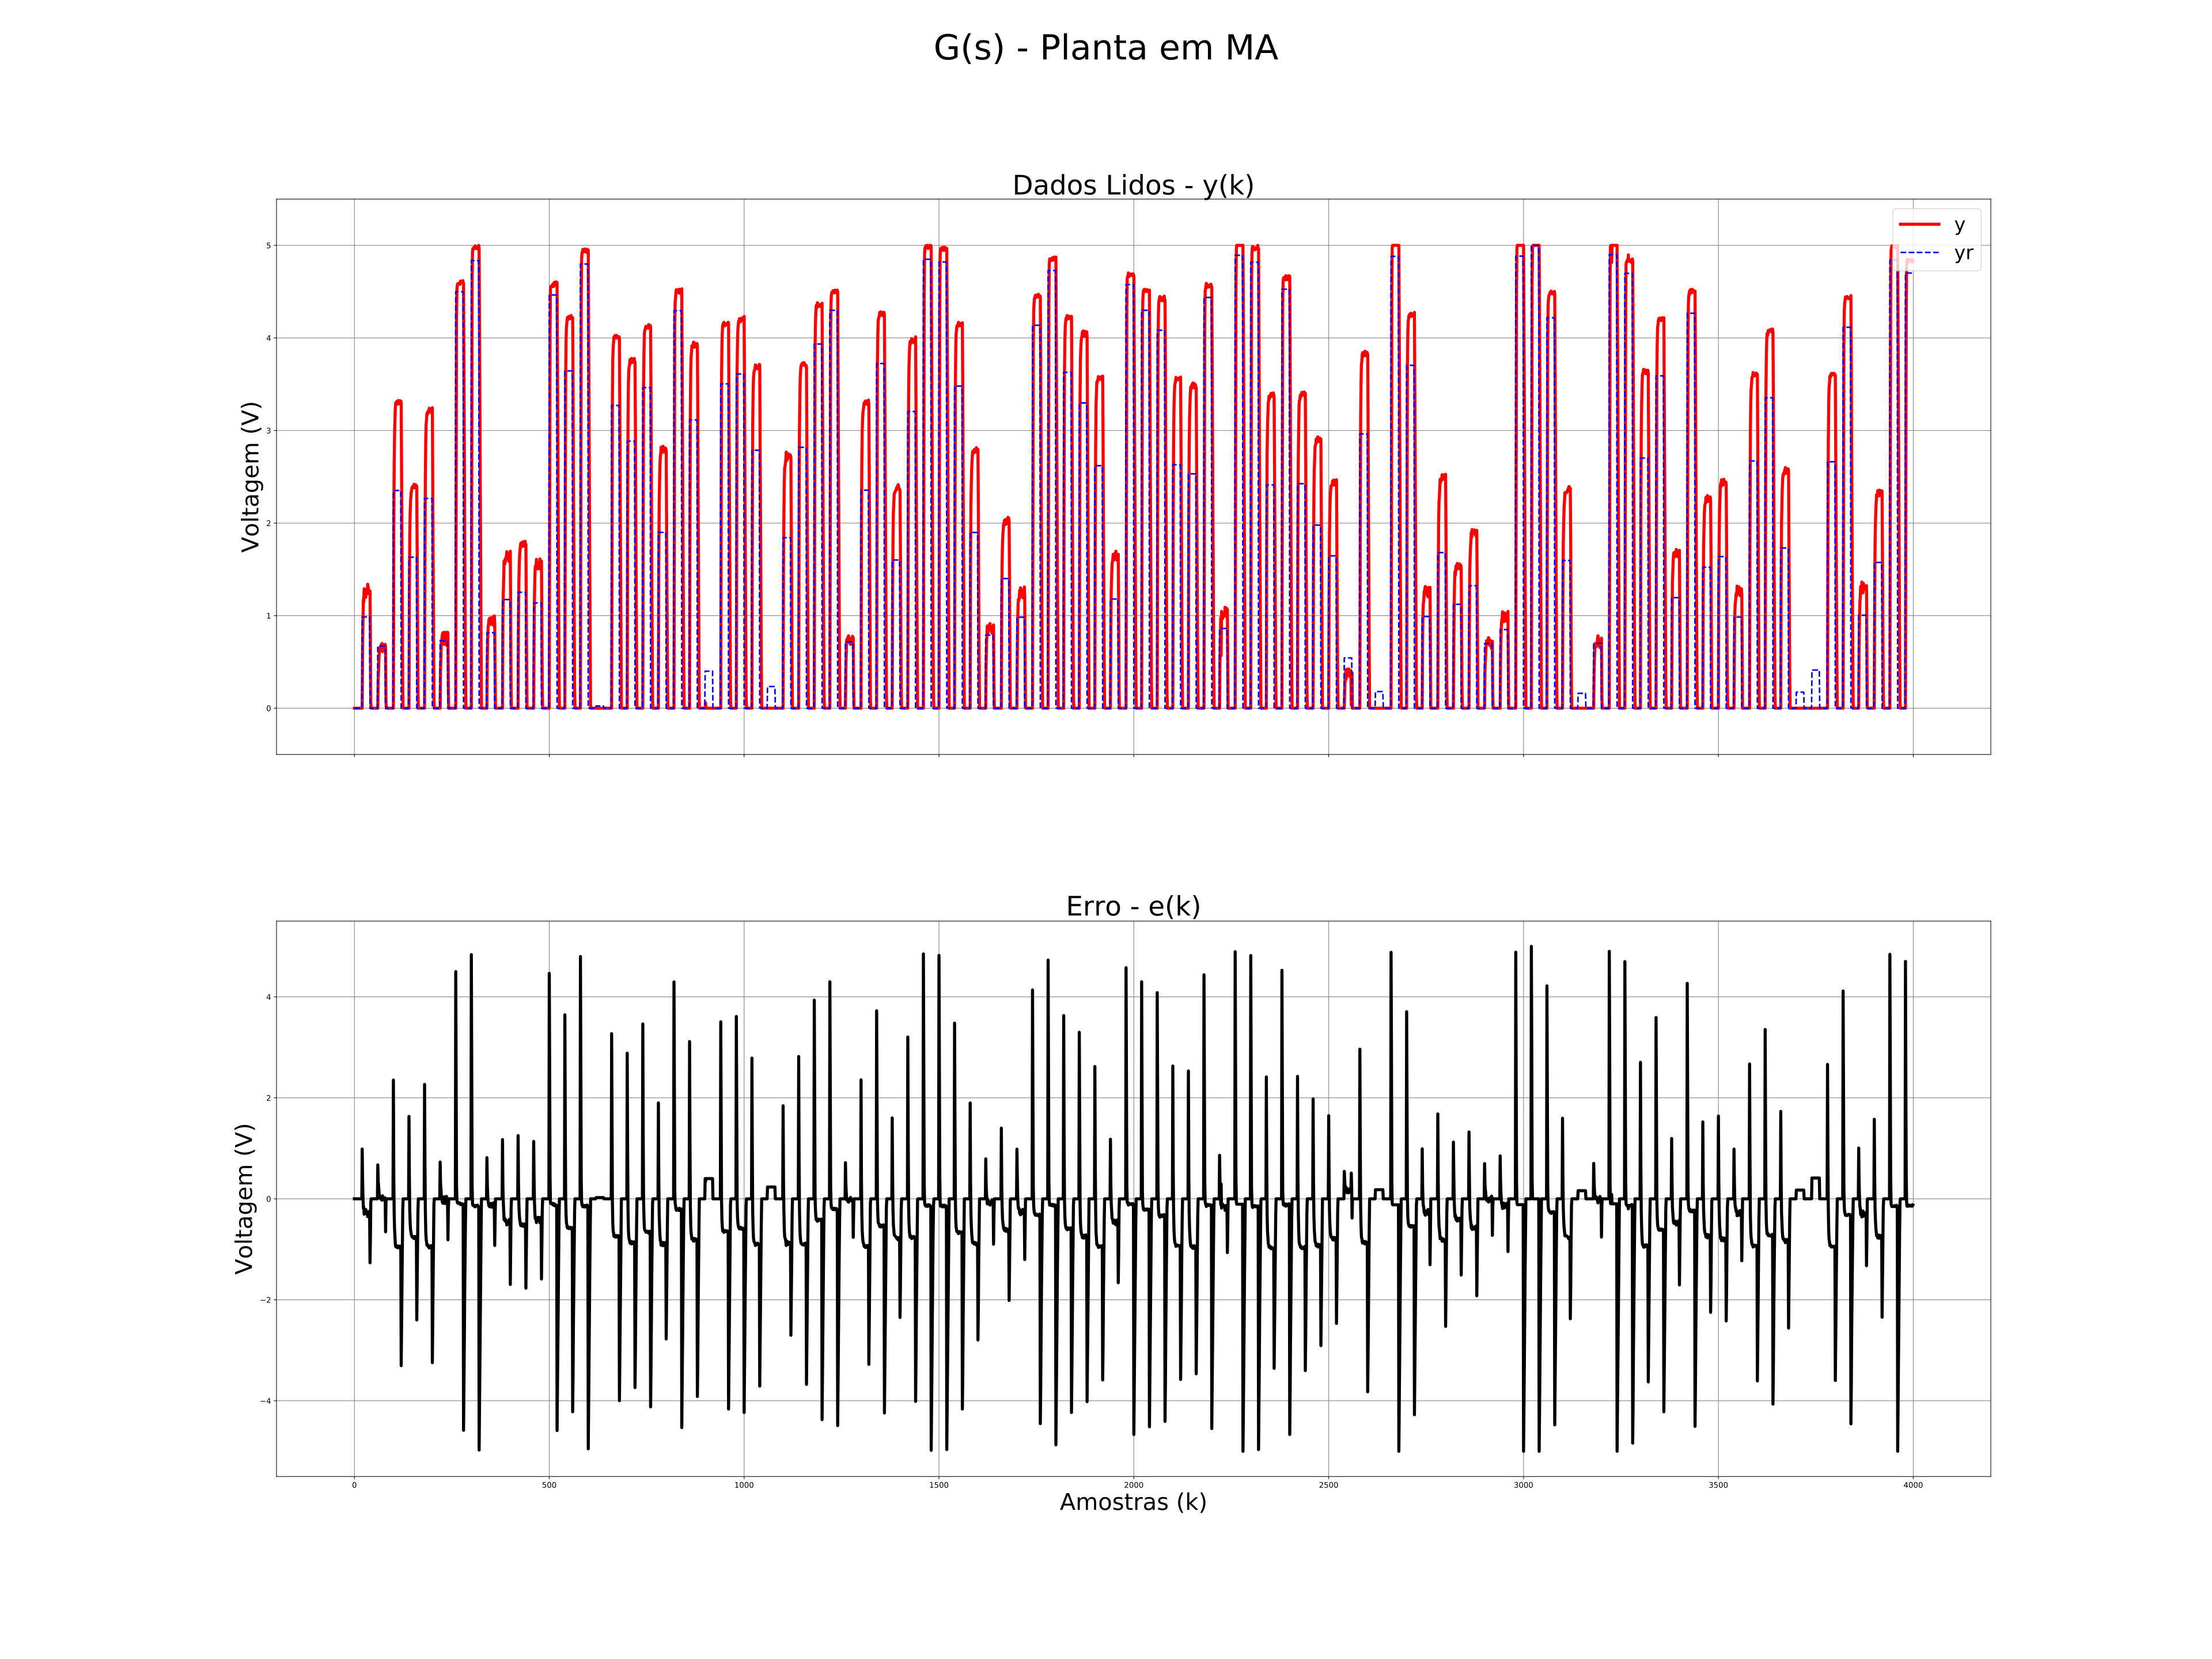

The file beside this chart, header and first rows:
yr, y, fs
0.0, 0.0, 10.0
0.0, 0.0, 
0.0, 0.0, 
0.0, 0.0, 
0.0, 0.0, 
0.0, 0.0, 
0.0, 0.0, 
0.0, 0.0, 
0.0, 0.0, 
0.0, 0.0, 
0.0, 0.0, 
0.0, 0.0, 
0.0, 0.0, 
0.0, 0.0, 
0.0, 0.0, 
0.0, 0.0, 
0.0, 0.0, 
0.0, 0.0, 
0.0, 0.0, 
0.0, 0.0, 
0.9854, 0.0, 
0.9854, 0.6405, 
0.9854, 0.9675, 
0.9854, 1.173, 
0.9854, 1.148, 
0.9854, 1.29, 
0.9854, 1.271, 
0.9854, 1.236, 
0.9854, 1.28, 
0.9854, 1.198, 
0.9854, 1.242, 
0.9854, 1.236, 
0.9854, 1.266, 
0.9854, 1.261, 
0.9854, 1.339, 
0.9854, 1.315, 
0.9854, 1.29, 
0.9854, 1.236, 
0.9854, 1.271, 
0.9854, 1.261, 
0.0, 1.266, 
0.0, 0.782, 
0.0, 0.0735, 
0.0, 0.0, 
0.0, 0.0, 
0.0, 0.0, 
0.0, 0.0, 
0.0, 0.0, 
0.0, 0.0, 
0.0, 0.0, 
0.0, 0.0, 
0.0, 0.0, 
0.0, 0.0, 
0.0, 0.0, 
0.0, 0.0, 
0.0, 0.0, 
0.0, 0.0, 
0.0, 0.0, 
0.0, 0.0, 
0.0, 0.0, 
... 3,940 more rows
